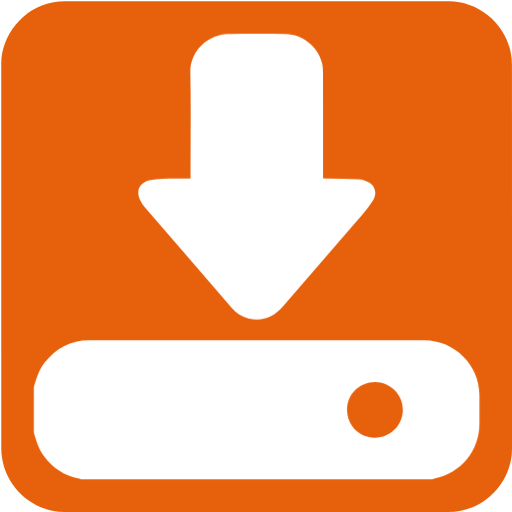
t = 0.00 s
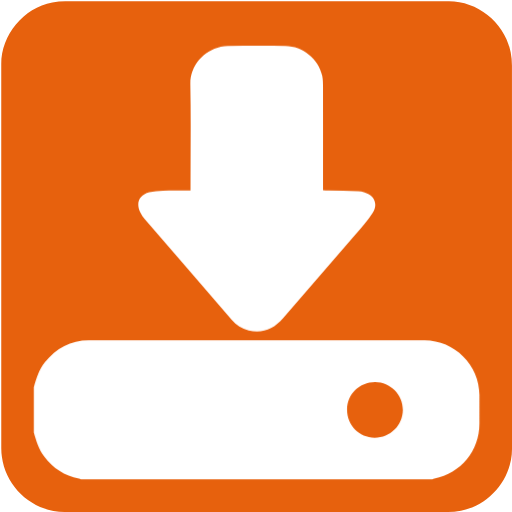
t = 0.15 s
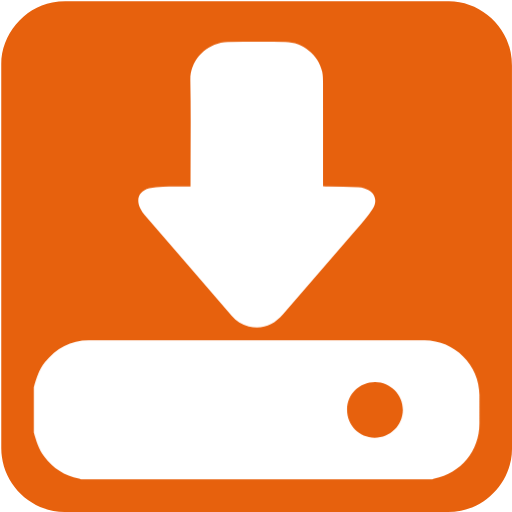
t = 0.30 s
t = 0.40 s: frame unchanged from t = 0.00 s, image omitted
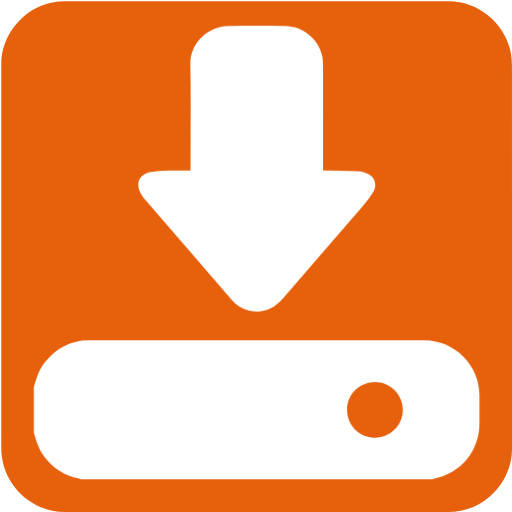
t = 0.50 s
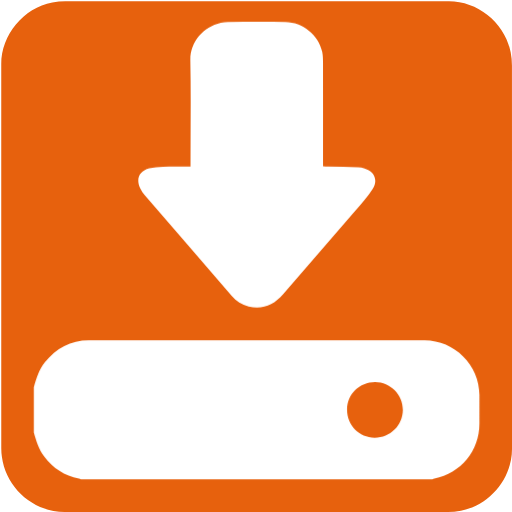
t = 0.65 s

The animated SVG that drew these frames (rendered in a browser with its animation timeline set to each time). Animation: 1 CSS @keyframes rule; one cycle of 0.80 s, repeats indefinitely.

<svg xmlns="http://www.w3.org/2000/svg" id="downloads" viewBox="0 0 769 769" width="500" height="500" shape-rendering="geometricPrecision" text-rendering="geometricPrecision" version="1.1">
  <style id="point">
    @keyframes download_arrow_animation__to{0%,to{transform:translate(0,0)}25%{transform:translate(0,6px)}75%{transform:translate(0,-6px)}}#download_arrow_animation{animation:download_arrow_animation__to 800ms linear infinite normal forwards}
  </style>
  <g id="background" transform="matrix(4 0 0 4 -802.32 -2317.326)">
    <path id="square" d="M392.83 675.71v72.19c0 11.03-8.32 21.11-19.18 23.18-1.61.31-3.27.48-4.9.48-47.97.03-95.93.02-143.9.02-11.76 0-22.02-9.02-23.56-20.72a23.27 23.27 0 01-.23-3.12c-.01-48.09-.01-96.18-.01-144.26 0-11.03 8.32-21.12 19.18-23.18 1.61-.31 3.27-.48 4.9-.48 48.01-.02 96.02-.02 144.02-.02 11.03 0 21.13 8.33 23.18 19.18.3 1.61.48 3.27.48 4.9.02 23.95.02 47.89.02 71.83z" fill="#e7610d" stroke="none" stroke-width="1"/>
  </g>
  <g id="download_top">
    <g id="download_group" transform="matrix(4 0 0 4 -802.305 -2317.308)">
      <g id="download_arrow_animation">
        <path id="download_arrow" d="M272.1 646.38v-1.98c0-12.63.18-25.26-.07-37.88-.14-6.71 4.71-12.56 11.45-14.11.84-.19 1.72-.34 2.58-.34 7.24-.03 14.48-.05 21.72 0 6.42.04 12.43 4.92 13.77 11.17.28 1.31.29 2.7.3 4.05.02 12.36.01 24.71.01 37.07v1.93c.71.04 1.29.08 1.87.09 3.81.08 7.61.14 11.42.25.7.02 1.4.17 2.08.37 3.85 1.1 5.41 4.29 3.3 7.67-1.86 2.97-4.28 5.61-6.58 8.28-9.01 10.47-18.09 20.89-27.11 31.36-3.46 4.01-7.67 5.79-12.92 4.57-2.57-.6-4.66-2.05-6.38-4.03-10.9-12.58-21.8-25.17-32.67-37.77-.63-.73-1.17-1.58-1.61-2.45-1.77-3.5-.46-6.58 3.34-7.58 1.66-.44 3.43-.58 5.16-.63 3.36-.1 6.73-.04 10.34-.04z" fill="#FFF" stroke="none" stroke-width="1"/>
      </g>
      <path id="download_drive" d="M380.59 727.6c0-11.2-9.36-20.53-20.6-20.53H233.92c-6.84 0-12.22 2.97-16.44 8.23-2.23 2.77-3.26 6.06-4.2 9.4v16.99c.9 3.18 1.88 6.31 3.91 9.02 3.31 4.4 7.6 7.22 13.02 8.31.25.05.48.21.72.31h132.02c.24-.11.47-.26.71-.31 10-2.01 16.93-10.46 16.93-20.66V727.6zm-39.35 16.06c-5.82-.02-10.36-4.66-10.35-10.56.02-5.81 4.66-10.38 10.54-10.37 5.75.01 10.49 4.82 10.41 10.56-.07 5.8-4.78 10.4-10.6 10.37z" fill="#FFF" stroke="none" stroke-width="1"/>
    </g>
  </g>
</svg>
